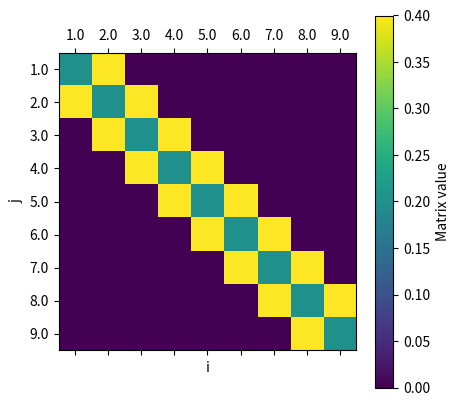

Write the Python code that produced this figure. (Note: this script raises an exception after producing the figure.)

# coding: utf-8

# # Heat Equation
# ## The Differential Equation
# $$  \frac{\partial u}{\partial t} = \frac{\partial^2 u}{\partial x^2}$$
# ## Initial Condition
# $$ u(x,0)=2x, \ \ 0 \leq x \leq \frac{1}{2} $$
# $$ u(x,0)=2(1-x), \ \ \frac{1}{2}  \leq x \leq 1 $$
# 
# ## Boundary Condition
# $$ u(0,t)=0,  u(1,t)=0 $$
# 
# ## The Explicit Forward Time Centered Space (FTCS) Difference Equation
# $$ w[i,j+1] = w[i,j+1] +\frac{k}{h^2}(w[i+1,j]-2w[i,j]+w[i-1,j])$$
# $$ w[i,j+1]=rw[i-1,j]+(1-2r)w[i,j]+rw[i+1,j]$$
# 
# where $r=\frac{k}{h^2}$
# 



# %%

import numpy as np
import matplotlib.pyplot as plt
import warnings


warnings.filterwarnings("ignore")



# %%

N  = 10
Nt = 250
h  = 1 / N
ht = 1 / Nt

time_iteration = 10

time = np.arange(0, (time_iteration + .5) * ht, ht)
x    = np.arange(0, 1.0001, h)
w    = np.zeros((N + 1, time_iteration + 1))
r    = ht / (h * h)
A    = np.zeros((N - 1, N - 1))
c    = np.zeros(N - 1)
b    = np.zeros(N - 1)

b[0] = 0



# %%

# Initial Condition
for i in range(1, N):
    w[i, 0] = 2 * x[i]
    if x[i] > 0.5:
        w[i, 0] = 2 * (1 - x[i])

# Boundary Condition
for k in range(0, time_iteration):
    w[0, k] = 0
    w[N, k] = 0

for i in range(0, N - 1):
    A[i, i] = 1 - 2 * r

for i in range(0, N - 2):
    A[i + 1, i] = r
    A[i, i + 1] = r




# %%

fig = plt.figure(figsize = (8, 4))

plt.matshow(A)
plt.xlabel('i')
plt.ylabel('j')
plt.xticks(np.arange(N - 1), np.arange(1, N - 0.9, 1))
plt.yticks(np.arange(N - 1), np.arange(1, N - 0.9, 1))

clb = plt.colorbar()
clb.set_label('Matrix value')
clb.set_clim((-1, 1))


plt.show()




# %%

for k in range(1, time_iteration + 1):
    w[1:(N), k] = np.dot(A, w[1:(N), k - 1])



# %%

print(w[:, 3])
print(A)



# %%

fig = plt.figure(figsize = (8, 4))

plt.plot(w)
plt.xlabel('x')
plt.ylabel('w')


fig = plt.figure()

plt.imshow(w.transpose())
plt.xticks(np.arange(len(x)), x)
plt.yticks(np.arange(len(time)), time)
plt.xlabel('x')
plt.ylabel('time')

clb = plt.colorbar()
clb.set_label('w')

plt.show()
